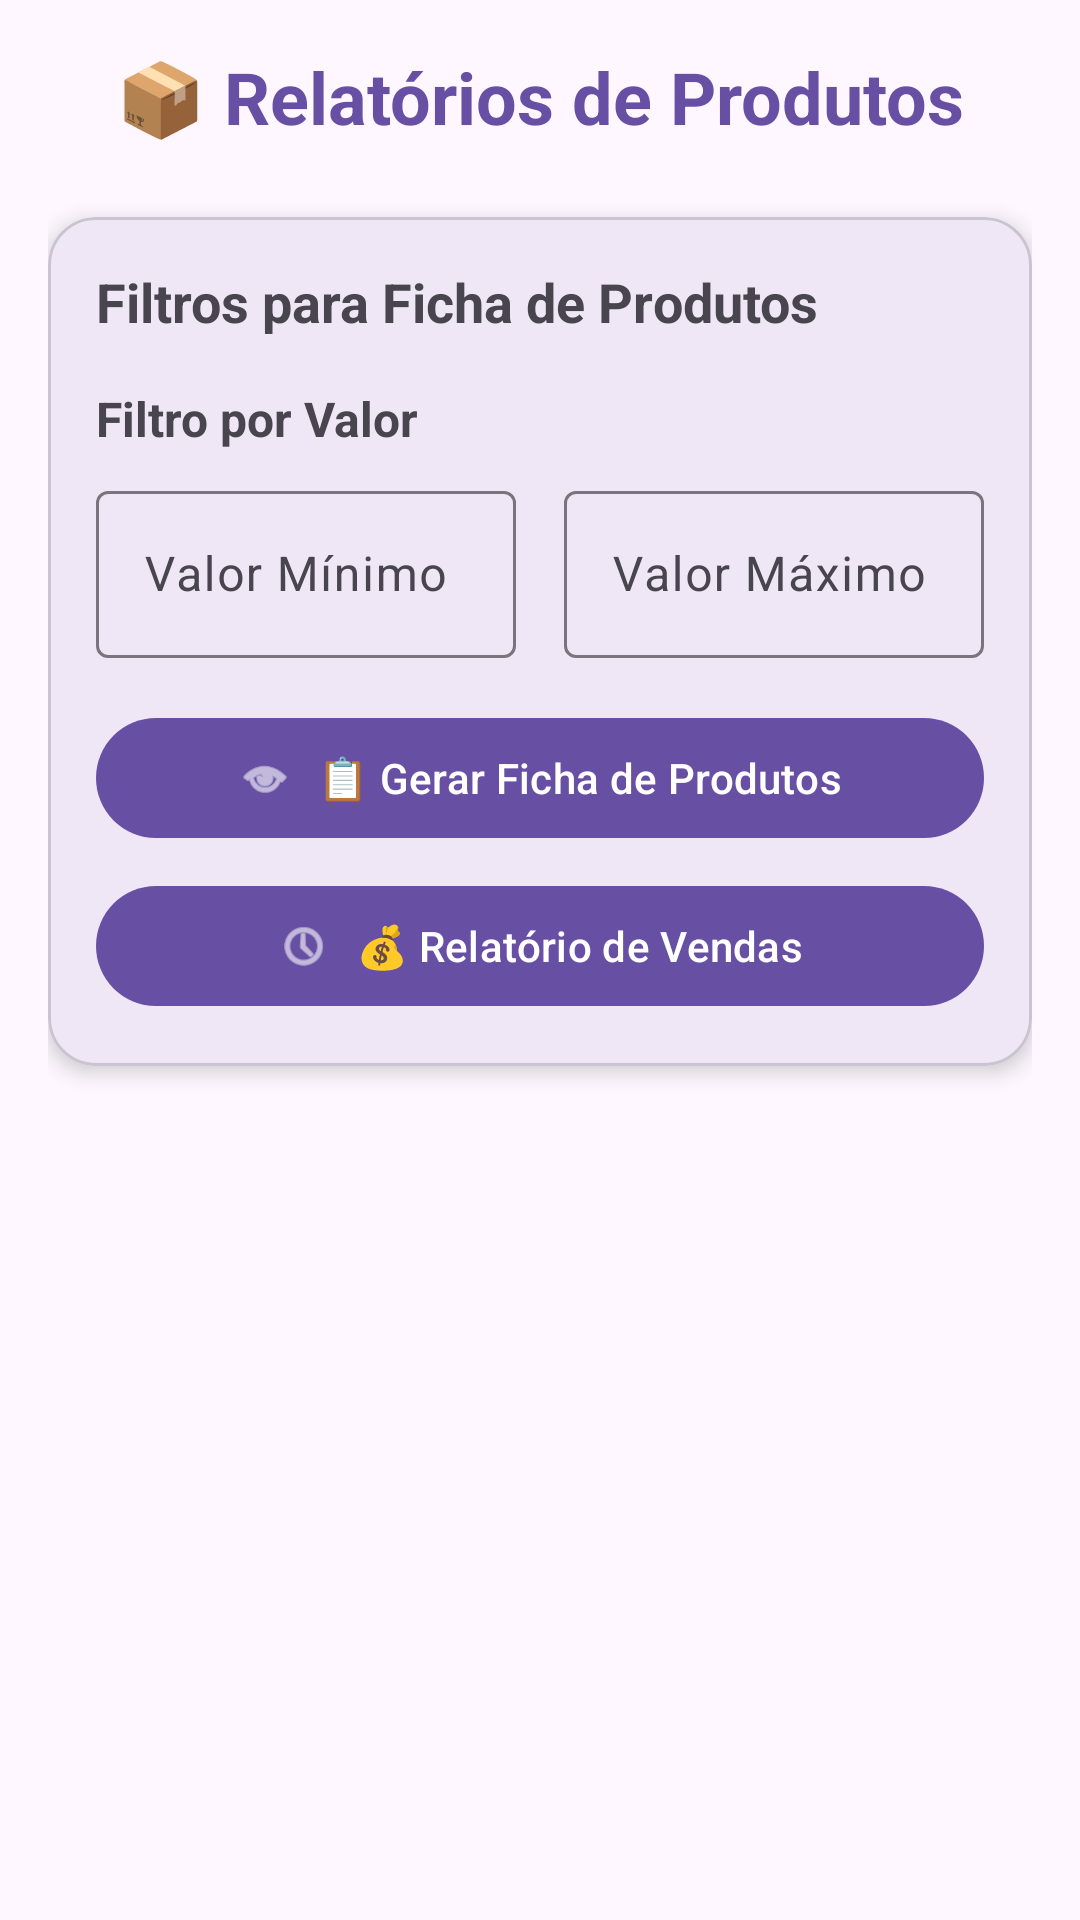

Reconstruct the res/layout file that produces this screen, plus the resources it refers to.
<!-- AndroidManifest.xml: application theme Theme.AppDeTestes -->
<!-- res/layout/activity_relatorios_produtos.xml -->
<?xml version="1.0" encoding="utf-8"?>
<ScrollView xmlns:android="http://schemas.android.com/apk/res/android"
    xmlns:app="http://schemas.android.com/apk/res-auto"
    xmlns:tools="http://schemas.android.com/tools"
    android:layout_width="match_parent"
    android:layout_height="match_parent"
    android:fillViewport="true">

    <LinearLayout
        android:layout_width="match_parent"
        android:layout_height="wrap_content"
        android:orientation="vertical"
        android:padding="16dp"
        tools:context=".RelatoriosProdutosActivity">

        
        <TextView
            android:layout_width="match_parent"
            android:layout_height="wrap_content"
            android:text="📦 Relatórios de Produtos"
            android:textSize="24sp"
            android:textStyle="bold"
            android:gravity="center"
            android:layout_marginBottom="24dp"
            android:textColor="?attr/colorPrimary" />

        
        <com.google.android.material.card.MaterialCardView
            android:id="@+id/cardAvisoPremium"
            android:layout_width="match_parent"
            android:layout_height="wrap_content"
            android:layout_marginBottom="16dp"
            app:cardCornerRadius="16dp"
            app:cardElevation="4dp"
            app:cardBackgroundColor="#FFF3CD"
            android:visibility="gone">

            <LinearLayout
                android:layout_width="match_parent"
                android:layout_height="wrap_content"
                android:orientation="vertical"
                android:padding="16dp">

                <TextView
                    android:layout_width="wrap_content"
                    android:layout_height="wrap_content"
                    android:text="⭐ Funcionalidade Premium"
                    android:textSize="18sp"
                    android:textStyle="bold"
                    android:textColor="#856404"
                    android:layout_marginBottom="8dp" />

                <TextView
                    android:layout_width="wrap_content"
                    android:layout_height="wrap_content"
                    android:text="Esta funcionalidade está disponível apenas no plano PREMIUM. Faça upgrade para desbloquear!"
                    android:textSize="14sp"
                    android:textColor="#856404" />
            </LinearLayout>
        </com.google.android.material.card.MaterialCardView>

        
        <com.google.android.material.card.MaterialCardView
            android:layout_width="match_parent"
            android:layout_height="wrap_content"
            android:layout_marginBottom="16dp"
            app:cardCornerRadius="16dp"
            app:cardElevation="4dp">

            <LinearLayout
                android:layout_width="match_parent"
                android:layout_height="wrap_content"
                android:orientation="vertical"
                android:padding="16dp">

                <TextView
                    android:layout_width="wrap_content"
                    android:layout_height="wrap_content"
                    android:text="Filtros para Ficha de Produtos"
                    android:textSize="18sp"
                    android:textStyle="bold"
                    android:layout_marginBottom="16dp" />

                
                <TextView
                    android:layout_width="wrap_content"
                    android:layout_height="wrap_content"
                    android:text="Filtro por Valor"
                    android:textSize="16sp"
                    android:textStyle="bold"
                    android:layout_marginBottom="8dp" />

                <LinearLayout
                    android:layout_width="match_parent"
                    android:layout_height="wrap_content"
                    android:orientation="horizontal"
                    android:layout_marginBottom="16dp">

                    <com.google.android.material.textfield.TextInputLayout
                        android:layout_width="0dp"
                        android:layout_height="wrap_content"
                        android:layout_weight="1"
                        android:layout_marginEnd="8dp"
                        android:hint="Valor Mínimo"
                        app:placeholderText="R$ 0,00"
                        style="@style/Widget.Material3.TextInputLayout.OutlinedBox">

                        <com.google.android.material.textfield.TextInputEditText
                            android:id="@+id/editTextValorMinimo"
                            android:layout_width="match_parent"
                            android:layout_height="wrap_content"
                            android:inputType="numberDecimal" />
                    </com.google.android.material.textfield.TextInputLayout>

                    <com.google.android.material.textfield.TextInputLayout
                        android:layout_width="0dp"
                        android:layout_height="wrap_content"
                        android:layout_weight="1"
                        android:layout_marginStart="8dp"
                        android:hint="Valor Máximo"
                        app:placeholderText="R$ 0,00"
                        style="@style/Widget.Material3.TextInputLayout.OutlinedBox">

                        <com.google.android.material.textfield.TextInputEditText
                            android:id="@+id/editTextValorMaximo"
                            android:layout_width="match_parent"
                            android:layout_height="wrap_content"
                            android:inputType="numberDecimal" />
                    </com.google.android.material.textfield.TextInputLayout>
                </LinearLayout>

                
                <com.google.android.material.button.MaterialButton
                    android:id="@+id/buttonRelatorioProdutos"
                    android:layout_width="match_parent"
                    android:layout_height="wrap_content"
                    android:layout_marginBottom="8dp"
                    android:text="📋 Gerar Ficha de Produtos"
                    android:textAllCaps="false"
                    app:icon="@android:drawable/ic_menu_view"
                    app:iconGravity="textStart" />

                
                <com.google.android.material.button.MaterialButton
                    android:id="@+id/buttonRelatorioVendas"
                    android:layout_width="match_parent"
                    android:layout_height="wrap_content"
                    android:text="💰 Relatório de Vendas"
                    android:textAllCaps="false"
                    app:icon="@android:drawable/ic_menu_recent_history"
                    app:iconGravity="textStart" />
            </LinearLayout>
        </com.google.android.material.card.MaterialCardView>

    </LinearLayout>
</ScrollView>
<!-- resources referenced by this layout -->
<resources>
  <style name="Theme.AppDeTestes" parent="Base.Theme.AppDeTestes" />
  <style name="Base.Theme.AppDeTestes" parent="Theme.Material3.DayNight.NoActionBar">
          
          
      </style>
</resources>
